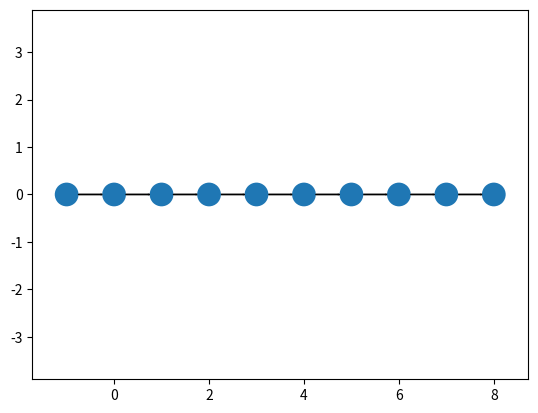
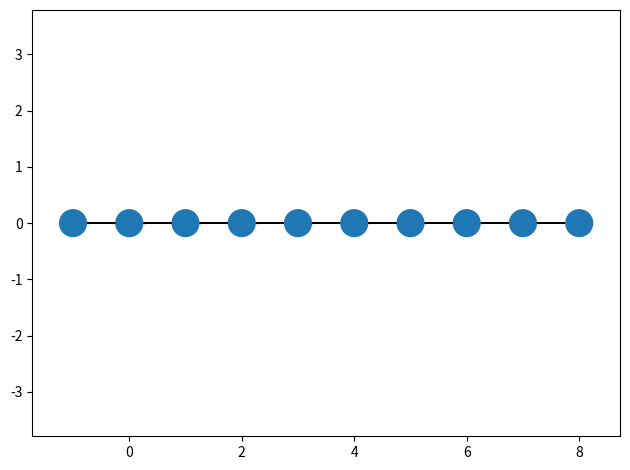

Here is the Python script that generated these plots, in order:
import numpy as np
import matplotlib.pyplot as plt
import matplotlib.patches as patches

def norm(x):
  return np.sqrt((x ** 2).sum())

def direction(x):
  return np.where(x == 0, 0, x / norm(x))

def arrowbase(a, b, radius):
  return a + radius * direction(b - a)

radius = 0.25

def mknode(x, **kwargs):
  kwargs.setdefault("radius", radius)
  return patches.Circle(x, **kwargs)

def mkedge(a, b, **kwargs):
  kwargs.setdefault("width", 0.00625)
  kwargs.setdefault("length_includes_head", True)
  a, b = np.asarray(a), np.asarray(b)
  dx = b - a
  ray = radius * direction(dx)
  a = a + ray
  dx = dx - 2 * ray
  return patches.FancyArrow(a[0], a[1], dx[0], dx[1], **kwargs)

class Node(object):
  def __init__(self, x):
    self.x = x
    self.parents = set()
    self._ancestors = None
    self.constant = False

  def connect_from(self, parent):
    self.parents.add(parent)

  @property
  def patches(self):
    return ([mknode(self.x)] +
            [mkedge(a.x, self.x) for a in self.parents])

  @property
  def ancestors(self):
    if self._ancestors is None:
      self._ancestors = (set(self.parents) |
                         set(a for p in self.parents for a in p.ancestors))
    return set(self._ancestors)

  @property
  def subtree(self):
    return set([self]) | set(self.ancestors)

def waybackprop_forward(states, periods):
  strides = np.concatenate([[1], np.cumprod(periods)[:-1]], axis=0)
  T = int(np.prod(periods))
  for x in range(T):
    for y, stride in reversed(list(enumerate(strides))):
      if x % stride != 0:
        # don't update this layer at this time
        continue
      if y > 0:
        # disconnect gradient on layer below
        states[y - 1].constant = True
      node = Node((x, y))
      for dy in [-1, 0, 1]:
        if 0 <= y + dy and y + dy < len(states):
          node.connect_from(states[y + dy])
      states[y] = node
  return states

# construct backprop graph
def backward(node, child=None):
  bnode = Node(node.x)
  if child is not None:
    bnode.connect_from(child)
  nodes = set([bnode])
  if not node.constant:
    for parent in node.parents:
      nodes |= backward(parent, node)
  return nodes

periods = np.array([3] * 3)
periods = np.array([9])
states = [Node((-1, y)) for y in range(len(periods))]
states = waybackprop_forward(states, periods)
# care only about last bottom node and its ancestors
loss = states[0]

forwardnodes = loss.subtree
backwardnodes = backward(loss)

for nodes in [forwardnodes, backwardnodes]:
  fix, ax = plt.subplots(1)
  for node in nodes:
    for patch in node.patches:
      ax.add_patch(patch)
  ax.set_aspect('equal', 'datalim')
  ax.autoscale(True)
plt.tight_layout()
plt.show()
